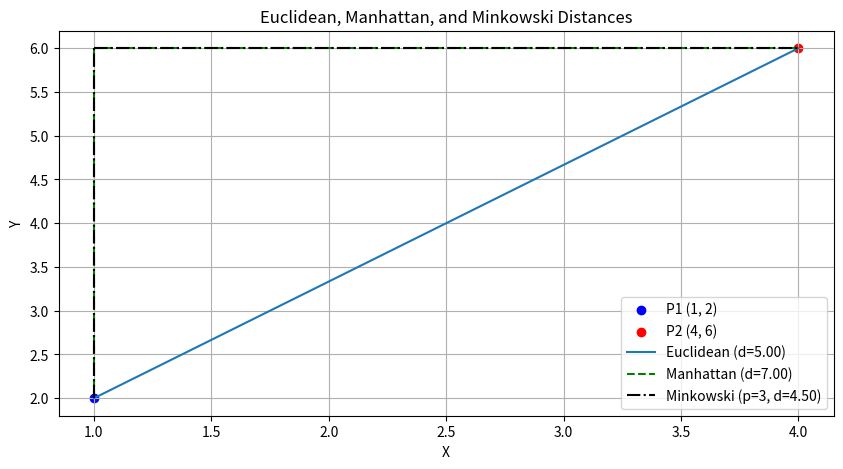

Recreate this plot in Python.
import numpy as np
import matplotlib.pyplot as plt

def euclidean_distance(p1, p2):
    return np.sqrt(np.sum((p1 - p2)**2))

def manhattan_distance(p1, p2):
    return np.sum(np.abs(p1 - p2))

def minkowski_distance(p1, p2, p):
    return np.power(np.sum(np.abs(p1 - p2)**p), 1/p)

# Örnek noktalar
p1 = np.array([1, 2])
p2 = np.array([4, 6])

# Mesafelerin hesaplanması
euclidean = euclidean_distance(p1, p2)
manhattan = manhattan_distance(p1, p2)
minkowski_p3 = minkowski_distance(p1, p2, 3)

# Görselleştirme
plt.figure(figsize=(10, 5))

# Noktaların çizimi
plt.scatter(*p1, c='blue', label='P1 (1, 2)')
plt.scatter(*p2, c='red', label='P2 (4, 6)')

# Euclidean mesafesi çizimi
plt.plot([p1[0], p2[0]], [p1[1], p2[1]], label=f'Euclidean (d={euclidean:.2f})')

# Manhattan mesafesi çizimi
plt.plot([p1[0], p1[0]], [p1[1], p2[1]], 'g--')
plt.plot([p1[0], p2[0]], [p2[1], p2[1]], 'g--', label=f'Manhattan (d={manhattan:.2f})')

# Minkowski mesafesi çizimi
plt.plot([p1[0], p1[0]], [p1[1], p2[1]], 'k-.')
plt.plot([p1[0], p2[0]], [p2[1], p2[1]], 'k-.', label=f'Minkowski (p=3, d={minkowski_p3:.2f})')

plt.legend()
plt.xlabel('X')
plt.ylabel('Y')
plt.title('Euclidean, Manhattan, and Minkowski Distances')
plt.grid(True)
plt.show()
